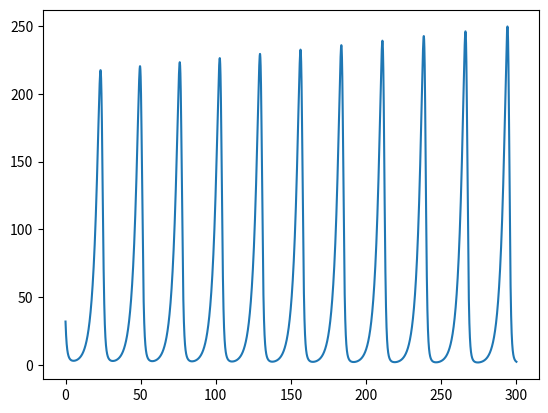

Reproduce this figure in Python. (Note: this script raises an exception after producing the figure.)
from numpy import array
import matplotlib.pyplot as plt

def euler(f, a, b, y0, h):
    t, y = a, y0
    t_list, y_list = [a], [y0]
    while t + h <= b:
        y = y + h*f(y, t)
        y_list.append(y)
        t = t + h
        t_list.append(t)
    return t_list, y_list

alpha = 32
a = alpha * 10**(-2)
b = alpha * 10**(-3)
c = alpha*1e-2
# c = a
d = (alpha/5) * 10**(-3)

def f(x, t):
    u, v = x[0], x[1]
    return array([u*(a - b*v), (-v)*(c - d*u)])

# t_list, y_list = euler(f, 0, 300, array([alpha, alpha+300]), 0.01)
t_list_abid, y_list_abid = euler(f, 0, 300, array([alpha, alpha+10]), 0.01)

u_abid=[y[0] for y in y_list_abid]
v_abid=[y[1] for y in y_list_abid]

plt.clf()
plt.plot(t_list_abid,u_abid,label='Proie Abid')
plt.plot(t_list,u_list,label='Proie')
#plt.plot(t_list,v_list,label='Prédateur')
plt.show()

print(y_list[-1])